86-way image classification set "Induk anak huruf di atas" from GitHub (muharismrgn/Lampung-Script-Classification); label vocabulary: ANG, BAN, BANG, BAR, BEE, CAN, CANG, CAR, CEE, DAN, DANG, DAR, DEE, GAN, GANG, GAR, GEE, GHAN, GHANG, GHAR, GHE, GHEE, GHE with diacritic, GHI, HAN, HANG, HAR, HEE, JAN, JANG, JAR, JEE, KAN, KANG, KAR, KEE, LAN, LANG, LAR, LEE, MAN, MANG, MAR, MEE, NAN, NANG, NAR, NEE, NGAN, NGANG, NGAR, NGE, NGEE, NGE with diacritic, NGI, NYAN, NYANG, NYAR, NYE, NYEE, NYE with diacritic, NYI, PAN, PANG, PAR, PEE, RAN, RANG, RAR, REE, SAN, SANG, SAR, SEE, TAN, TANG, TAR, TEE, WAN, WANG, WAR, WEE, YAN, YANG, YAR, YEE.

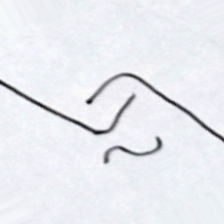
Label: RAR

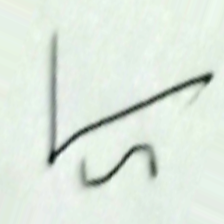
Label: GAR

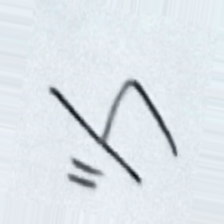
Label: TAN

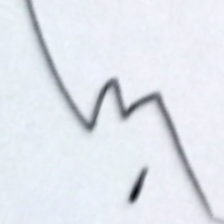
Label: NYE

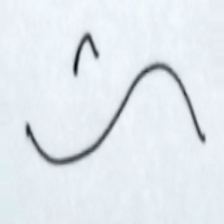
Label: HEE

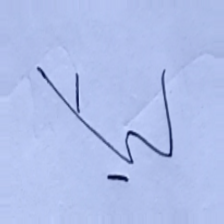
Label: NANG
